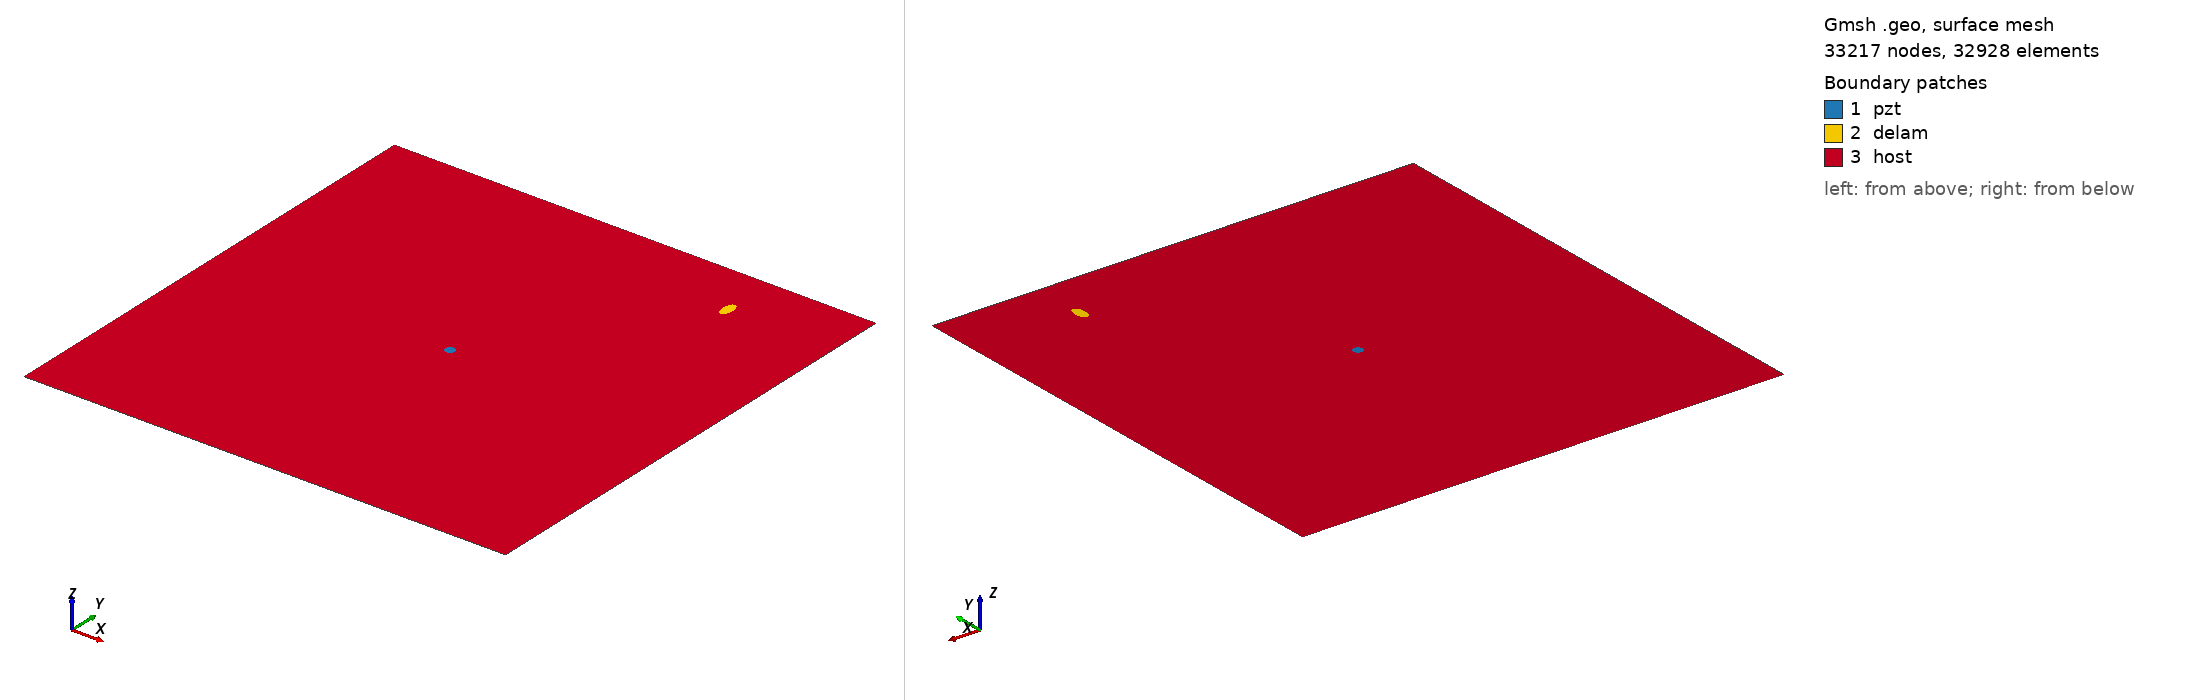

Gmsh geometry script, surface-meshed: 33217 nodes, 32928 surface elements. Boundary patches (legend numbers): 1 pzt, 2 delam, 3 host. Left view from above one corner, right view from below the opposite corner. Legend entries are the model's physical surfaces. The drawing asked Gmsh for element sizes between 1% and 20% of the model's largest extent; the script's own settings can give other sizes.

=== m2_327_delam1_position_no_88_a_10mm_b_5mm_angle_90.geo (drawn) ===
SetFactory("OpenCASCADE");
L=0.500000; 
W=0.500000; 
a=0.010000; 
b=0.005000; 
x=0.388889; 
y=0.444444; 
alpha=0.500000 *Pi; 
r=0.005000; 
xpzt=0.250000; 
ypzt=0.250000; 
//+
Point(1) = {0, 0, 0, 1.0};
//+
Point(2) = {L, 0, 0, 1.0};
//+
Point(3) = {L, W, 0, 1.0};
//+
Point(4) = {0, W, 0, 1.0};
//+
Line(1) = {1, 2};
//+
Line(2) = {2, 3};
//+
Line(3) = {3, 4};
//+
Line(4) = {4, 1};
//+
Circle(5) = {xpzt, ypzt, -0, r, 0, 2*Pi};
//+
Ellipse(6) = {x, y, -0, a, b, 0, 2*Pi};
//+
Rotate {{0, 0, 1}, {x, y, 0}, alpha} {
  Curve{6}; 
}
//+
Curve Loop(1) = {4, 1, 2, 3};
//+
Curve Loop(2) = {6};
//+
Curve Loop(3) = {5};
//+
Curve Loop(4) = {6};
//+
Curve Loop(5) = {5};
//+
Plane Surface(1) = {5};
//+
Plane Surface(2) = {4};
//+
Plane Surface(3) = {1, 2, 3};
//+
Point(9) = {xpzt, ypzt, 0, 1.0};
//+
Point{9} In Surface {1};// mesh node at centre of pzt
//+
Physical Surface("pzt") = {1};
//+
Physical Surface("delam") = {2};
//+
Physical Surface("host") = {3};

Mesh.Algorithm = 6; // Frontal
Mesh.CharacteristicLengthFactor = 0.070000;
Mesh.CharacteristicLengthMin = 0.001000;
Mesh.CharacteristicLengthMax = 0.200000;
Mesh.RecombineAll = 1; // Apply recombination algorithm
Mesh.SubdivisionAlgorithm = 1; // 1: all quadrangles
Mesh.Smoothing = 1;
